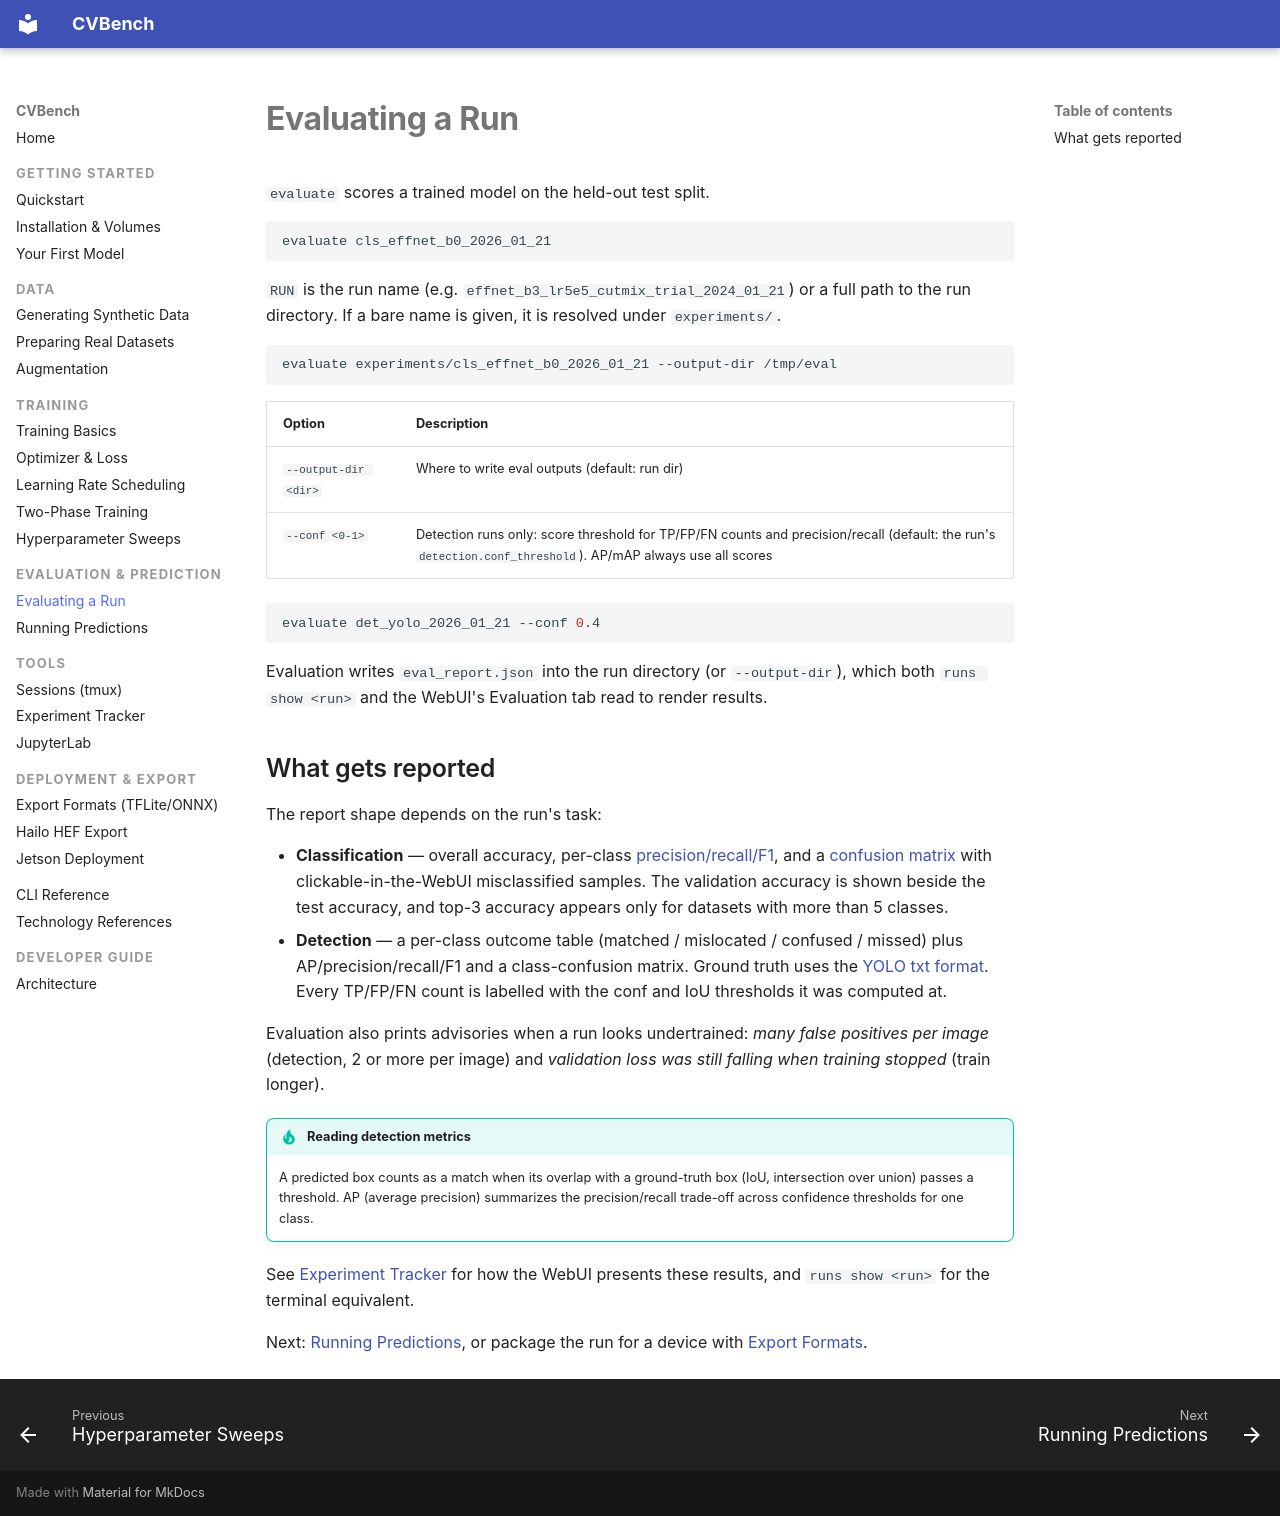

repository: mmgalushka/cvbench · page: evaluation/evaluate/index.html · generator: mkdocs

# Evaluating a Run

`evaluate` scores a trained model on the held-out test split.

```bash
evaluate cls_effnet_b0_2026_01_21
```

`RUN` is the run name (e.g. `effnet_b3_lr5e5_cutmix_trial_2024_01_21`)
or a full path to the run directory. If a bare name is given, it is resolved
under `experiments/`.

```bash
evaluate experiments/cls_effnet_b0_2026_01_21 --output-dir /tmp/eval
```

| Option | Description |
|---|---|
| `--output-dir <dir>` | Where to write eval outputs (default: run dir) |
| `--conf <0-1>` | Detection runs only: score threshold for TP/FP/FN counts and precision/recall (default: the run's `detection.conf_threshold`). AP/mAP always use all scores |

```bash
evaluate det_yolo_2026_01_21 --conf 0.4
```

Evaluation writes `eval_report.json` into the run directory (or
`--output-dir`), which both `runs show <run>` and the WebUI's Evaluation tab
read to render results.

## What gets reported

The report shape depends on the run's task:

- **Classification** — overall accuracy, per-class
  [precision/recall/F1](https://scikit-learn.org/stable/modules/model_evaluation.html#precision-recall-and-f-measures), and a
  [confusion matrix](https://scikit-learn.org/stable/modules/model_evaluation.html#confusion-matrix) with clickable-in-the-WebUI misclassified samples.
  The validation accuracy is shown beside the test accuracy, and top-3 accuracy
  appears only for datasets with more than 5 classes.
- **Detection** — a per-class outcome table (matched / mislocated / confused
  / missed) plus AP/precision/recall/F1 and a class-confusion matrix. Ground
  truth uses the [YOLO txt format](https://docs.ultralytics.com/datasets/detect/).
  Every TP/FP/FN count is labelled with the conf and IoU thresholds it was
  computed at.

Evaluation also prints advisories when a run looks undertrained: *many false
positives per image* (detection, 2 or more per image) and *validation loss was
still falling when training stopped* (train longer).

!!! tip "Reading detection metrics"
    A predicted box counts as a match when its overlap with a ground-truth box
    (IoU, intersection over union) passes a threshold. AP (average precision)
    summarizes the precision/recall trade-off across confidence thresholds for
    one class.

See [Experiment Tracker](../tools/experiment-tracker.md) for how the WebUI
presents these results, and `runs show <run>` for the terminal equivalent.

Next: [Running Predictions](predict.md), or package the run for a device with
[Export Formats](../deployment/export.md).
